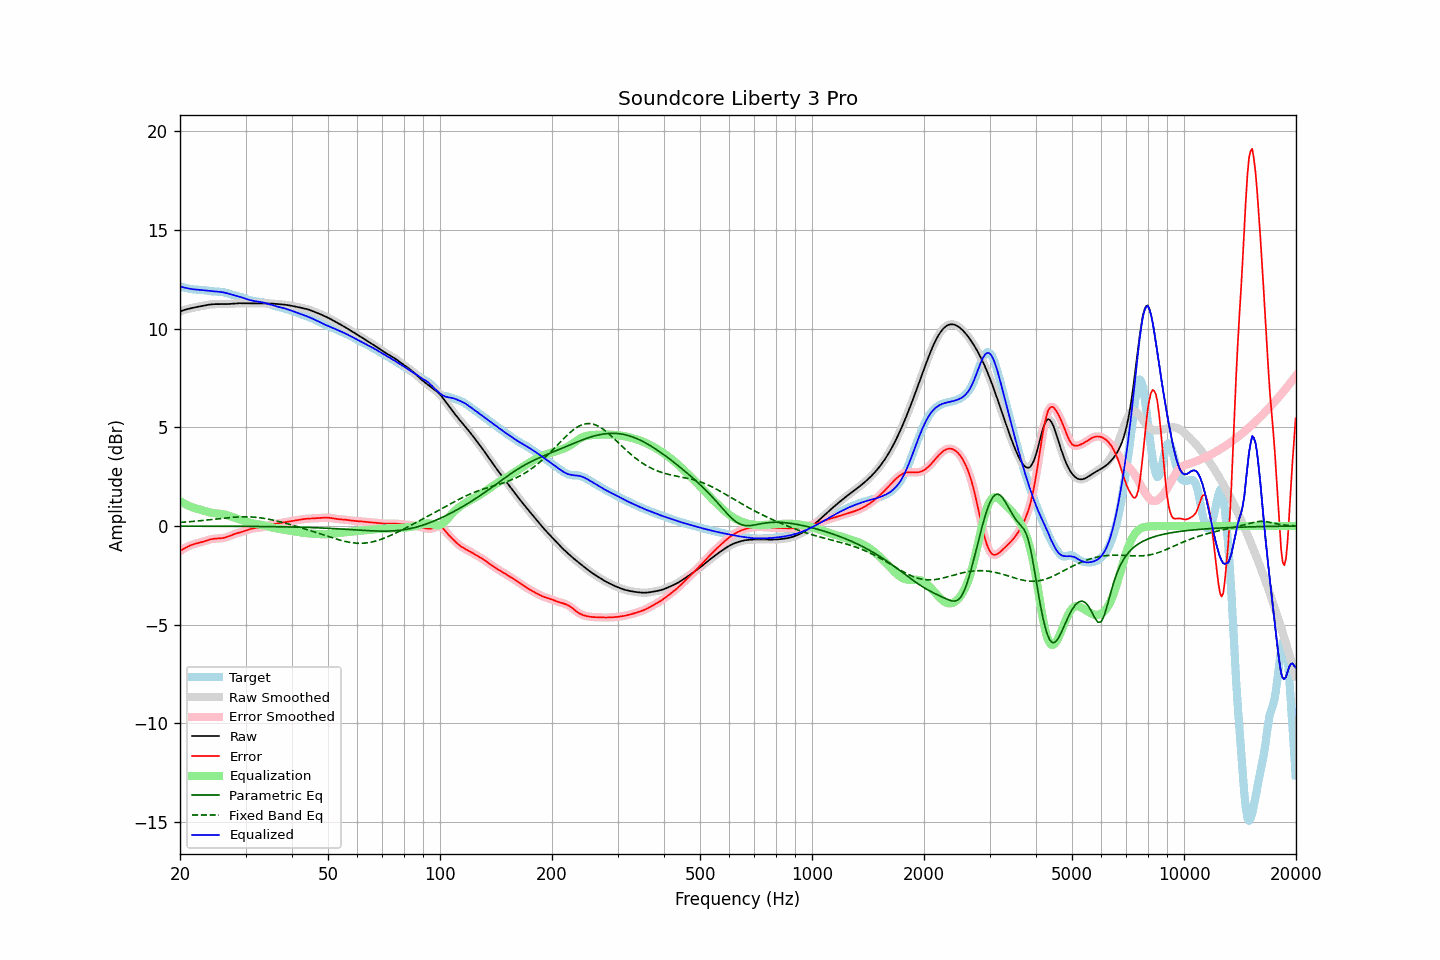

Data behind this chart, as committed beside it:
frequency, raw, error, smoothed, error_smoothed, equalization, parametric_eq, fixed_band_eq, equalized_raw, equalized_smoothed, target
20.00, 10.87, -1.26, 10.87, -1.26, 1.26, -0.00, 0.18, 12.14, 12.14, 12.14
20.20, 10.90, -1.22, 10.90, -1.22, 1.21, -0.00, 0.19, 12.12, 12.12, 12.12
20.40, 10.93, -1.17, 10.93, -1.17, 1.17, -0.00, 0.19, 12.10, 12.10, 12.10
20.61, 10.96, -1.12, 10.96, -1.12, 1.12, -0.00, 0.20, 12.08, 12.08, 12.08
20.81, 10.98, -1.08, 10.98, -1.08, 1.08, -0.00, 0.21, 12.06, 12.06, 12.06
21.02, 11.00, -1.04, 11.00, -1.04, 1.04, -0.00, 0.21, 12.04, 12.04, 12.04
21.23, 11.02, -1.00, 11.02, -1.00, 1.00, -0.00, 0.22, 12.03, 12.03, 12.02
21.44, 11.04, -0.97, 11.04, -0.97, 0.97, -0.00, 0.23, 12.01, 12.01, 12.01
21.66, 11.06, -0.94, 11.06, -0.94, 0.94, -0.01, 0.23, 12.00, 12.00, 12.00
21.87, 11.08, -0.91, 11.08, -0.91, 0.91, -0.01, 0.24, 11.99, 11.99, 11.99
22.09, 11.09, -0.89, 11.09, -0.89, 0.89, -0.01, 0.25, 11.98, 11.98, 11.98
22.31, 11.11, -0.87, 11.11, -0.87, 0.87, -0.01, 0.26, 11.98, 11.98, 11.98
22.54, 11.12, -0.85, 11.12, -0.85, 0.84, -0.01, 0.26, 11.97, 11.97, 11.97
22.76, 11.14, -0.83, 11.14, -0.83, 0.82, -0.01, 0.27, 11.96, 11.96, 11.97
22.99, 11.16, -0.80, 11.16, -0.80, 0.80, -0.01, 0.28, 11.95, 11.95, 11.96
23.22, 11.17, -0.78, 11.17, -0.78, 0.77, -0.01, 0.29, 11.95, 11.95, 11.95
23.45, 11.19, -0.75, 11.19, -0.75, 0.75, -0.01, 0.30, 11.94, 11.94, 11.94
23.69, 11.20, -0.72, 11.20, -0.72, 0.72, -0.01, 0.31, 11.93, 11.93, 11.93
23.92, 11.22, -0.70, 11.22, -0.70, 0.70, -0.01, 0.32, 11.92, 11.92, 11.91
24.16, 11.23, -0.68, 11.23, -0.68, 0.68, -0.01, 0.32, 11.91, 11.91, 11.90
24.40, 11.24, -0.66, 11.24, -0.66, 0.67, -0.01, 0.33, 11.90, 11.90, 11.89
24.65, 11.24, -0.65, 11.24, -0.65, 0.65, -0.01, 0.34, 11.89, 11.89, 11.89
24.89, 11.24, -0.64, 11.24, -0.64, 0.64, -0.01, 0.35, 11.89, 11.89, 11.88
25.14, 11.25, -0.63, 11.25, -0.63, 0.64, -0.01, 0.36, 11.88, 11.88, 11.88
25.39, 11.24, -0.63, 11.24, -0.63, 0.63, -0.01, 0.37, 11.87, 11.87, 11.87
25.65, 11.24, -0.63, 11.24, -0.63, 0.62, -0.01, 0.38, 11.86, 11.87, 11.87
25.91, 11.24, -0.62, 11.24, -0.62, 0.61, -0.01, 0.39, 11.85, 11.85, 11.86
26.16, 11.24, -0.61, 11.24, -0.60, 0.60, -0.01, 0.40, 11.84, 11.84, 11.85
26.43, 11.24, -0.59, 11.24, -0.59, 0.58, -0.01, 0.41, 11.82, 11.82, 11.83
26.69, 11.25, -0.56, 11.25, -0.56, 0.56, -0.01, 0.41, 11.80, 11.80, 11.81
26.96, 11.25, -0.53, 11.25, -0.53, 0.53, -0.01, 0.42, 11.78, 11.78, 11.78
27.23, 11.26, -0.50, 11.26, -0.50, 0.50, -0.01, 0.43, 11.76, 11.76, 11.76
27.50, 11.26, -0.47, 11.26, -0.47, 0.47, -0.01, 0.44, 11.73, 11.73, 11.73
27.77, 11.27, -0.43, 11.27, -0.43, 0.44, -0.01, 0.44, 11.71, 11.71, 11.70
28.05, 11.28, -0.40, 11.28, -0.40, 0.41, -0.01, 0.45, 11.69, 11.69, 11.68
28.33, 11.28, -0.38, 11.28, -0.38, 0.38, -0.01, 0.45, 11.67, 11.67, 11.66
28.62, 11.29, -0.35, 11.29, -0.35, 0.36, -0.01, 0.46, 11.64, 11.64, 11.64
28.90, 11.29, -0.33, 11.29, -0.33, 0.33, -0.01, 0.46, 11.62, 11.62, 11.62
29.19, 11.29, -0.31, 11.29, -0.31, 0.31, -0.02, 0.46, 11.59, 11.59, 11.60
29.48, 11.29, -0.29, 11.29, -0.29, 0.28, -0.02, 0.47, 11.57, 11.57, 11.57
29.78, 11.29, -0.26, 11.29, -0.26, 0.25, -0.02, 0.47, 11.54, 11.54, 11.54
30.08, 11.28, -0.23, 11.28, -0.23, 0.23, -0.02, 0.47, 11.51, 11.51, 11.52
30.38, 11.28, -0.20, 11.28, -0.20, 0.20, -0.02, 0.47, 11.48, 11.48, 11.48
30.68, 11.28, -0.17, 11.28, -0.17, 0.18, -0.02, 0.46, 11.46, 11.46, 11.46
30.99, 11.28, -0.15, 11.28, -0.15, 0.15, -0.02, 0.46, 11.44, 11.44, 11.43
31.30, 11.29, -0.13, 11.29, -0.13, 0.13, -0.02, 0.46, 11.42, 11.42, 11.41
31.61, 11.29, -0.11, 11.29, -0.11, 0.12, -0.02, 0.45, 11.41, 11.40, 11.40
31.93, 11.29, -0.10, 11.29, -0.10, 0.11, -0.02, 0.44, 11.39, 11.39, 11.39
32.24, 11.28, -0.09, 11.28, -0.09, 0.09, -0.02, 0.43, 11.38, 11.38, 11.38
32.57, 11.28, -0.09, 11.28, -0.09, 0.08, -0.02, 0.43, 11.37, 11.37, 11.37
32.89, 11.28, -0.08, 11.28, -0.08, 0.07, -0.02, 0.42, 11.35, 11.35, 11.36
33.22, 11.28, -0.06, 11.28, -0.06, 0.06, -0.02, 0.40, 11.34, 11.34, 11.35
33.55, 11.28, -0.05, 11.28, -0.05, 0.04, -0.03, 0.39, 11.32, 11.32, 11.33
33.89, 11.28, -0.02, 11.28, -0.02, 0.02, -0.03, 0.38, 11.30, 11.30, 11.31
34.23, 11.28, 0.00, 11.28, 0.00, -0.00, -0.03, 0.36, 11.28, 11.28, 11.28
34.57, 11.28, 0.03, 11.28, 0.03, -0.03, -0.03, 0.35, 11.26, 11.26, 11.25
34.92, 11.28, 0.06, 11.28, 0.06, -0.05, -0.03, 0.33, 11.23, 11.23, 11.22
35.27, 11.28, 0.08, 11.27, 0.08, -0.07, -0.03, 0.31, 11.21, 11.21, 11.20
35.62, 11.27, 0.09, 11.27, 0.09, -0.09, -0.03, 0.30, 11.18, 11.18, 11.17
35.97, 11.26, 0.11, 11.26, 0.11, -0.10, -0.03, 0.28, 11.16, 11.16, 11.15
... 635 more rows
